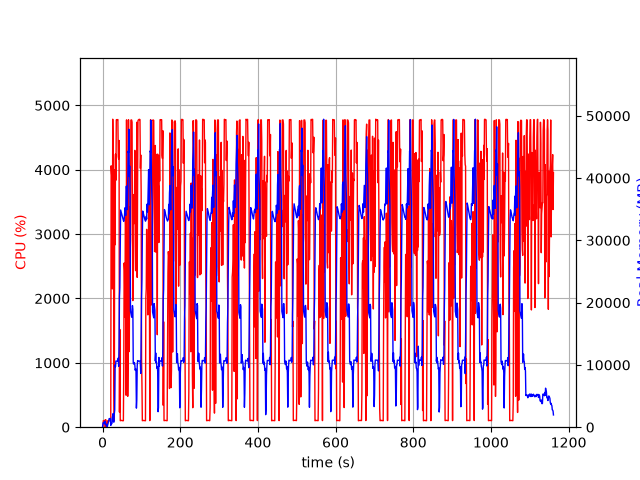

Data behind this chart, as committed beside it:
elapsed_time, nproc, cpu, mem_real, mem_virtual
3.8623809814453125e-05, 1, 0.0, 10.39, 3186
1.006, 5, 23.8, 523.1, 2594
2.014, 4, 102.2, 751.9, 2643
3.022, 4, 99.3, 738.2, 2648
4.029, 3, 99.2, 645.6, 2238
5.037, 3, 100.2, 735.8, 2350
6.045, 4, 109.2, 972.5, 2913
7.052, 4, 3.0, 431, 2118
8.06, 5, 117.1, 583.5, 2628
9.068, 3, 1.0, 329.9, 1774
10.08, 3, 1.0, 271.1, 1693
11.08, 3, 3.0, 310.3, 1744
12.09, 1, 10.9, 74.94, 768.5
13.1, 1, 99.2, 340.9, 1973
14.11, 1, 99.2, 598.9, 3259
15.11, 1, 100.2, 876.9, 3259
16.12, 1, 100.2, 1107, 5819
17.13, 1, 100.2, 1383, 5819
18.14, 1, 99.2, 1375, 5307
19.15, 1, 100.3, 1375, 5307
20.15, 1, 99.3, 1375, 5307
21.16, 1, 111.2, 287.7, 9288
22.17, 1, 4061, 512.8, 9288
23.19, 1, 3944, 540, 9324
24.2, 1, 3870, 575.2, 9897
25.21, 1, 2148, 1667, 9897
26.23, 1, 4785, 1667, 9897
27.25, 1, 4306, 2179, 9897
28.27, 1, 4164, 837.4, 9905
29.29, 1, 853.1, 811.5, 10957
30.3, 1, 99.2, 2176, 10477
31.31, 1, 3998, 2750, 10517
32.35, 1, 2835, 10004, 21291
33.36, 1, 4243, 9728, 21291
34.39, 1, 3837, 10624, 21291
35.41, 1, 4775, 10616, 21291
36.43, 1, 4780, 10616, 21291
37.45, 1, 4767, 10616, 21291
38.47, 1, 4778, 10599, 21291
39.49, 1, 4781, 10599, 21291
40.5, 1, 4202, 11111, 21291
41.52, 1, 4166, 9771, 21291
42.54, 1, 4455, 12951, 36381
43.55, 1, 233.7, 20933, 36381
44.57, 1, 1518, 22451, 56861
45.57, 1, 101.2, 29315, 56861
46.58, 1, 102.2, 34875, 56861
47.59, 1, 106.2, 34631, 56861
48.6, 1, 105.2, 34364, 56861
49.6, 1, 104.2, 34107, 56861
50.61, 1, 103.2, 33840, 56861
51.62, 1, 100.3, 33620, 56861
52.63, 1, 102.2, 33455, 56861
53.64, 1, 100.2, 33229, 56861
54.64, 1, 920.2, 33059, 56861
55.65, 1, 2551, 33409, 56861
56.68, 1, 2436, 34107, 56861
57.69, 1, 1707, 35235, 56861
58.71, 1, 3311, 34967, 56861
59.73, 1, 3115, 34010, 81437
... 1,085 more rows
